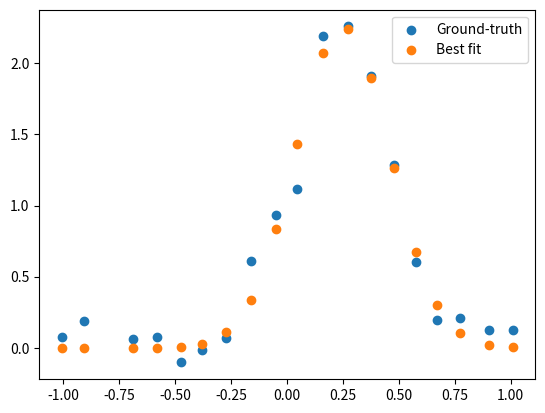

Recreate this plot in Python.
import numpy as np
from matplotlib import pyplot as plt
from scipy.optimize import least_squares

x_train = (-1.0077903311937846,
           -0.9082374375674063,
           -0.6878422667350763,
           -0.5806037506675183,
           -0.47237259562526823,
           -0.37928232620964786,
           -0.27181345088635955,
           -0.16289959477712723,
           -0.04985602546516854,
           0.046727327937342356,
           0.1621791985592076,
           0.2711851983707321,
           0.3740720186800417,
           0.47607928546747225,
           0.5778980765002146,
           0.6725757306053213,
           0.7718354397244069,
           0.9011591258913332,
           1.0083557584578497)

y_train = (0.0786572149565985,
           0.1889364731997949,
           0.06242735830288071,
           0.07446362941478313,
           -0.10330041988209748,
           -0.012591227500706292,
           0.07143231102687908,
           0.6070123451619325,
           0.9331277551490533,
           1.1154256934337146,
           2.194135262766615,
           2.2585102038679414,
           1.9106415505272092,
           1.287912421599322,
           0.6062846193313307,
           0.19305152717715712,
           0.21171062689130205,
           0.12536255405589403,
           0.12431023109221773)


def dummy_fn(x: np.ndarray, params: np.ndarray):
    return params[0] \
        * np.exp((-(x - params[1]) ** 2) / (2 * params[2] ** 2))


def criterion(params, criterion=dummy_fn, x=x_train, y=y_train):
    outputs = criterion(x, params)
    return y - outputs


if __name__ == '__main__':
    x_train, y_train = np.array(x_train), np.array(y_train)
    x_0 = np.array([1.0, 2.0, 3.0])
    result = least_squares(criterion, x_0, method='lm')
    print('Success:', result.success)
    print('Best x:', result.x)
    print('Num. of evaluations:', result.nfev)
    ###
    outputs = dummy_fn(x_train, result.x)
    plt.scatter(x_train, y_train, label='Ground-truth')
    plt.scatter(x_train, outputs, label='Best fit')
    plt.legend()
    plt.show()
    dbg_stp = 5
